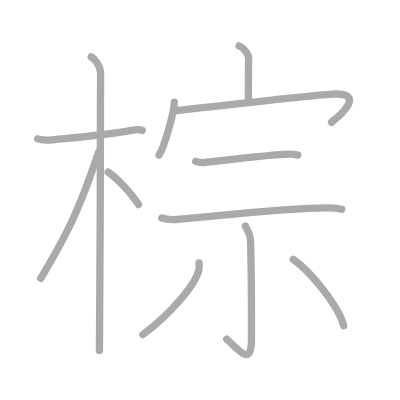
t = 0.00 s
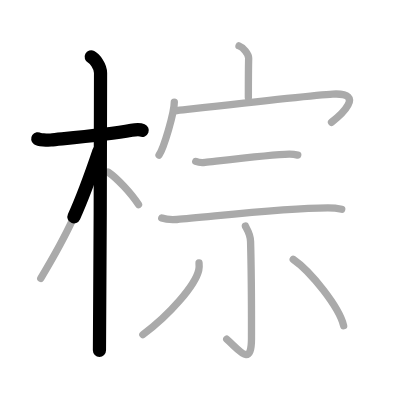
t = 2.50 s
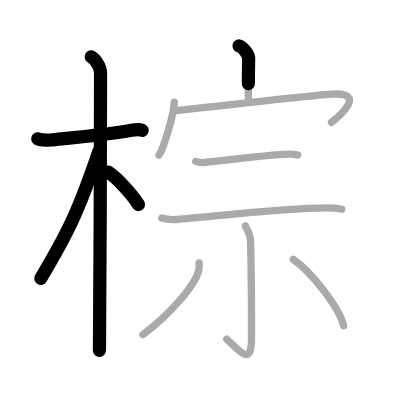
t = 4.75 s
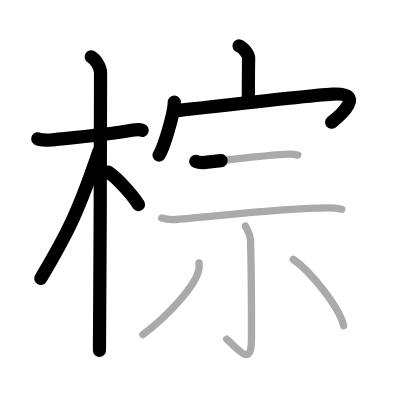
t = 7.25 s
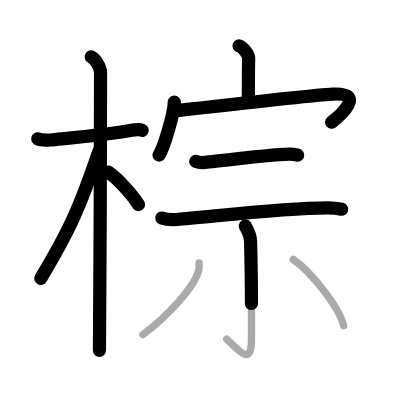
t = 9.50 s
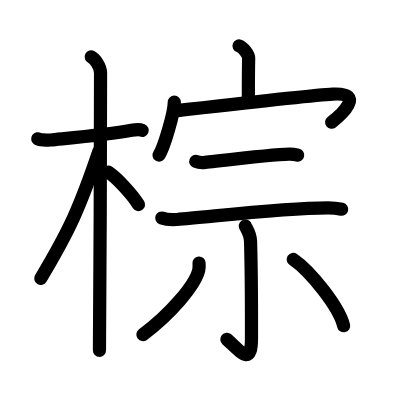
t = 12.00 s

The animated SVG that drew these frames (rendered in a browser with its animation timeline set to each time). Animation: 12 SMIL elements (animate=12); one cycle of 12.00 s.

<?xml version="1.0" standalone="no"?>
<!DOCTYPE svg PUBLIC "-//W3C//DTD SVG 1.1//EN"   "http://www.w3.org/Graphics/SVG/1.1/DTD/svg11.dtd">
<svg width="400px" height="400px"  version="1.1" xmlns="http://www.w3.org/2000/svg">
  <defs>
    <marker id="Triangle" viewBox="0 0 10 10" refX="0" refY="5" markerUnits="strokeWidth" markerWidth="3" style="stroke-opacity:0%;fill:#aaaaaa;" markerHeight="2" orient="auto">
      <path d="M 0 0 L 10 5 L 0 10 z" />
    </marker>
    
    <marker id="Arrow" viewBox="0 0 10 10" refX="5" refY="5" markerUnits="strokeWidth" markerWidth="1.8" style="stroke-opacity:0%;fill:#770000;" markerHeight="2" orient="auto">
      <path d="M 0 4 L 6 4 L 4 1 L 10 5 L 4 9 L 6 6 L 0 6 z" />
        <circle cx="5" cy="5" r="5" />
      </marker>
    
    <marker id="TriangleRed" viewBox="0 0 10 10" refX="0" refY="5" markerUnits="strokeWidth" markerWidth="3" style="stroke-opacity:0%;fill:#CC0000;" markerHeight="2" orient="auto">
      <path d="M 0 0 L 10 5 L 0 10 z" />
    </marker>
    
    <marker id="ArrowRed" viewBox="0 0 10 10" refX="5" refY="5" markerUnits="strokeWidth" markerWidth="1.8" style="stroke-opacity:0%;fill:#CC0000;" markerHeight="2" orient="auto">
      <path d="M 0 4 L 6 4 L 4 1 L 10 5 L 4 9 L 6 6 L 0 6 z" />
        <circle cx="5" cy="5" r="5" />
      </marker>
    
  </defs>
  
  <path style="fill:#ffffff; fill-opacity:100%; fill-rule:evenodd; stroke-width:0;" d="M 0 0 L 400px 0 L 400px 400px L 0 400px L 0 0" />

  <g transform="scale(3.6697247706422 3.6697247706422)">
<path style="fill:none; fill-opacity:0%; fill-rule:evenodd; stroke:#aaaaaa; stroke-opacity:100%; stroke-width: 1.5pt; stroke-linejoin:round; stroke-linecap:round;" d="M10.28 37.81c0.37 0.26 2.57 0.44 3.56 0.34c4.24-0.44 15.18-1.33 22-2.63c0.99-0.19 2.31-0.26 2.93 0"></path>
<path style="fill:none; fill-opacity:0%; fill-rule:evenodd; stroke:#aaaaaa; stroke-opacity:100%; stroke-width: 1.5pt; stroke-linejoin:round; stroke-linecap:round;" d="M24.86 15.5c0.91 0.47 2.54 2.5 2.54 4.42c0 0.95-0.12 69.75-0.3 75.58"></path>
<path style="fill:none; fill-opacity:0%; fill-rule:evenodd; stroke:#aaaaaa; stroke-opacity:100%; stroke-width: 1.5pt; stroke-linejoin:round; stroke-linecap:round;" d="M26.94 41.28c-5.1 15.04-7.94 21.4-15.83 34.56"></path>
<path style="fill:none; fill-opacity:0%; fill-rule:evenodd; stroke:#aaaaaa; stroke-opacity:100%; stroke-width: 1.5pt; stroke-linejoin:round; stroke-linecap:round;" d="M29.47 46.9c2.37 1.59 6.28 5.76 8.28 8.85"></path>
<path style="fill:none; fill-opacity:0%; fill-rule:evenodd; stroke:#aaaaaa; stroke-opacity:100%; stroke-width: 1.5pt; stroke-linejoin:round; stroke-linecap:round;" d="M65.13 12.5c1.09 0.38 2.65 2.27 2.63 3.38c-0.08 3.5-0.08 7.52-0.08 10.7"></path>
<path style="fill:none; fill-opacity:0%; fill-rule:evenodd; stroke:#aaaaaa; stroke-opacity:100%; stroke-width: 1.5pt; stroke-linejoin:round; stroke-linecap:round;" d="M47.5 27.81c0 2.96-2.86 12.48-4.16 14.45"></path>
<path style="fill:none; fill-opacity:0%; fill-rule:evenodd; stroke:#aaaaaa; stroke-opacity:100%; stroke-width: 1.5pt; stroke-linejoin:round; stroke-linecap:round;" d="M47.69 30.2c7.28-0.82 37.09-4.25 42.99-4.56c9.23-0.48 1.96 5.93-0.34 7.68"></path>
<path style="fill:none; fill-opacity:0%; fill-rule:evenodd; stroke:#aaaaaa; stroke-opacity:100%; stroke-width: 1.5pt; stroke-linejoin:round; stroke-linecap:round;" d="M53.35 43.99c0.67 0.27 1.89 0.35 2.56 0.27c4.25-0.47 18.37-2.19 22.88-2.26c1.11-0.02 1.78 0.13 2.34 0.27"></path>
<path style="fill:none; fill-opacity:0%; fill-rule:evenodd; stroke:#aaaaaa; stroke-opacity:100%; stroke-width: 1.5pt; stroke-linejoin:round; stroke-linecap:round;" d="M44.08 59.42c1.08 0.39 3.06 0.46 4.14 0.39c8.14-0.56 27.98-3.15 41.12-3.17c1.8 0 2.88 0.18 3.78 0.38"></path>
<path style="fill:none; fill-opacity:0%; fill-rule:evenodd; stroke:#aaaaaa; stroke-opacity:100%; stroke-width: 1.5pt; stroke-linejoin:round; stroke-linecap:round;" d="M66.86 61.59c0.07 0.37 1.36 1.92 1.42 4.27c0.31 11.26 0.25 22.55 0.25 26.39c0 8.15-3.5 2.93-6.74 0.19"></path>
<path style="fill:none; fill-opacity:0%; fill-rule:evenodd; stroke:#aaaaaa; stroke-opacity:100%; stroke-width: 1.5pt; stroke-linejoin:round; stroke-linecap:round;" d="M54.24 71.67c0.04 0.48 0.08 1.25-0.08 1.94c-0.94 4.09-7.8 12.08-15.23 17.58"></path>
<path style="fill:none; fill-opacity:0%; fill-rule:evenodd; stroke:#aaaaaa; stroke-opacity:100%; stroke-width: 1.5pt; stroke-linejoin:round; stroke-linecap:round;" d="M79.9 70.68c4.76 3.26 12.54 13.03 13.74 18.09"></path>

<path style="fill:none; fill-opacity:0%; fill-rule:evenodd; stroke:#000000; stroke-opacity:100%; stroke-width: 2.7pt; stroke-linejoin:round; stroke-linecap:round;" d="M10.28 37.81c0.37 0.26 2.57 0.44 3.56 0.34c4.24-0.44 15.18-1.33 22-2.63c0.99-0.19 2.31-0.26 2.93 0" pathLength="100" stroke-dashoffset="100" stroke-dasharray="100 105"><animate id="dashAnim1" attributeName="stroke-dashoffset" from="100" to="0" dur="1s" calcMode="linear" fill="freeze"/></path>
<path style="fill:none; fill-opacity:0%; fill-rule:evenodd; stroke:#000000; stroke-opacity:100%; stroke-width: 2.7pt; stroke-linejoin:round; stroke-linecap:round;" d="M24.86 15.5c0.91 0.47 2.54 2.5 2.54 4.42c0 0.95-0.12 69.75-0.3 75.58" pathLength="100" stroke-dashoffset="100" stroke-dasharray="100 105"><animate id="dashAnim2" attributeName="stroke-dashoffset" from="100" to="0" dur="1s" calcMode="linear" begin="dashAnim1.end" fill="freeze"/></path>
<path style="fill:none; fill-opacity:0%; fill-rule:evenodd; stroke:#000000; stroke-opacity:100%; stroke-width: 2.7pt; stroke-linejoin:round; stroke-linecap:round;" d="M26.94 41.28c-5.1 15.04-7.94 21.4-15.83 34.56" pathLength="100" stroke-dashoffset="100" stroke-dasharray="100 105"><animate id="dashAnim3" attributeName="stroke-dashoffset" from="100" to="0" dur="1s" calcMode="linear" begin="dashAnim2.end" fill="freeze"/></path>
<path style="fill:none; fill-opacity:0%; fill-rule:evenodd; stroke:#000000; stroke-opacity:100%; stroke-width: 2.7pt; stroke-linejoin:round; stroke-linecap:round;" d="M29.47 46.9c2.37 1.59 6.28 5.76 8.28 8.85" pathLength="100" stroke-dashoffset="100" stroke-dasharray="100 105"><animate id="dashAnim4" attributeName="stroke-dashoffset" from="100" to="0" dur="1s" calcMode="linear" begin="dashAnim3.end" fill="freeze"/></path>
<path style="fill:none; fill-opacity:0%; fill-rule:evenodd; stroke:#000000; stroke-opacity:100%; stroke-width: 2.7pt; stroke-linejoin:round; stroke-linecap:round;" d="M65.13 12.5c1.09 0.38 2.65 2.27 2.63 3.38c-0.08 3.5-0.08 7.52-0.08 10.7" pathLength="100" stroke-dashoffset="100" stroke-dasharray="100 105"><animate id="dashAnim5" attributeName="stroke-dashoffset" from="100" to="0" dur="1s" calcMode="linear" begin="dashAnim4.end" fill="freeze"/></path>
<path style="fill:none; fill-opacity:0%; fill-rule:evenodd; stroke:#000000; stroke-opacity:100%; stroke-width: 2.7pt; stroke-linejoin:round; stroke-linecap:round;" d="M47.5 27.81c0 2.96-2.86 12.48-4.16 14.45" pathLength="100" stroke-dashoffset="100" stroke-dasharray="100 105"><animate id="dashAnim6" attributeName="stroke-dashoffset" from="100" to="0" dur="1s" calcMode="linear" begin="dashAnim5.end" fill="freeze"/></path>
<path style="fill:none; fill-opacity:0%; fill-rule:evenodd; stroke:#000000; stroke-opacity:100%; stroke-width: 2.7pt; stroke-linejoin:round; stroke-linecap:round;" d="M47.69 30.2c7.28-0.82 37.09-4.25 42.99-4.56c9.23-0.48 1.96 5.93-0.34 7.68" pathLength="100" stroke-dashoffset="100" stroke-dasharray="100 105"><animate id="dashAnim7" attributeName="stroke-dashoffset" from="100" to="0" dur="1s" calcMode="linear" begin="dashAnim6.end" fill="freeze"/></path>
<path style="fill:none; fill-opacity:0%; fill-rule:evenodd; stroke:#000000; stroke-opacity:100%; stroke-width: 2.7pt; stroke-linejoin:round; stroke-linecap:round;" d="M53.35 43.99c0.67 0.27 1.89 0.35 2.56 0.27c4.25-0.47 18.37-2.19 22.88-2.26c1.11-0.02 1.78 0.13 2.34 0.27" pathLength="100" stroke-dashoffset="100" stroke-dasharray="100 105"><animate id="dashAnim8" attributeName="stroke-dashoffset" from="100" to="0" dur="1s" calcMode="linear" begin="dashAnim7.end" fill="freeze"/></path>
<path style="fill:none; fill-opacity:0%; fill-rule:evenodd; stroke:#000000; stroke-opacity:100%; stroke-width: 2.7pt; stroke-linejoin:round; stroke-linecap:round;" d="M44.08 59.42c1.08 0.39 3.06 0.46 4.14 0.39c8.14-0.56 27.98-3.15 41.12-3.17c1.8 0 2.88 0.18 3.78 0.38" pathLength="100" stroke-dashoffset="100" stroke-dasharray="100 105"><animate id="dashAnim9" attributeName="stroke-dashoffset" from="100" to="0" dur="1s" calcMode="linear" begin="dashAnim8.end" fill="freeze"/></path>
<path style="fill:none; fill-opacity:0%; fill-rule:evenodd; stroke:#000000; stroke-opacity:100%; stroke-width: 2.7pt; stroke-linejoin:round; stroke-linecap:round;" d="M66.86 61.59c0.07 0.37 1.36 1.92 1.42 4.27c0.31 11.26 0.25 22.55 0.25 26.39c0 8.15-3.5 2.93-6.74 0.19" pathLength="100" stroke-dashoffset="100" stroke-dasharray="100 105"><animate id="dashAnim10" attributeName="stroke-dashoffset" from="100" to="0" dur="1s" calcMode="linear" begin="dashAnim9.end" fill="freeze"/></path>
<path style="fill:none; fill-opacity:0%; fill-rule:evenodd; stroke:#000000; stroke-opacity:100%; stroke-width: 2.7pt; stroke-linejoin:round; stroke-linecap:round;" d="M54.24 71.67c0.04 0.48 0.08 1.25-0.08 1.94c-0.94 4.09-7.8 12.08-15.23 17.58" pathLength="100" stroke-dashoffset="100" stroke-dasharray="100 105"><animate id="dashAnim11" attributeName="stroke-dashoffset" from="100" to="0" dur="1s" calcMode="linear" begin="dashAnim10.end" fill="freeze"/></path>
<path style="fill:none; fill-opacity:0%; fill-rule:evenodd; stroke:#000000; stroke-opacity:100%; stroke-width: 2.7pt; stroke-linejoin:round; stroke-linecap:round;" d="M79.9 70.68c4.76 3.26 12.54 13.03 13.74 18.09" pathLength="100" stroke-dashoffset="100" stroke-dasharray="100 105"><animate id="dashAnim12" attributeName="stroke-dashoffset" from="100" to="0" dur="1s" calcMode="linear" begin="dashAnim11.end" fill="freeze"/></path>

</g>

</svg>  
          
